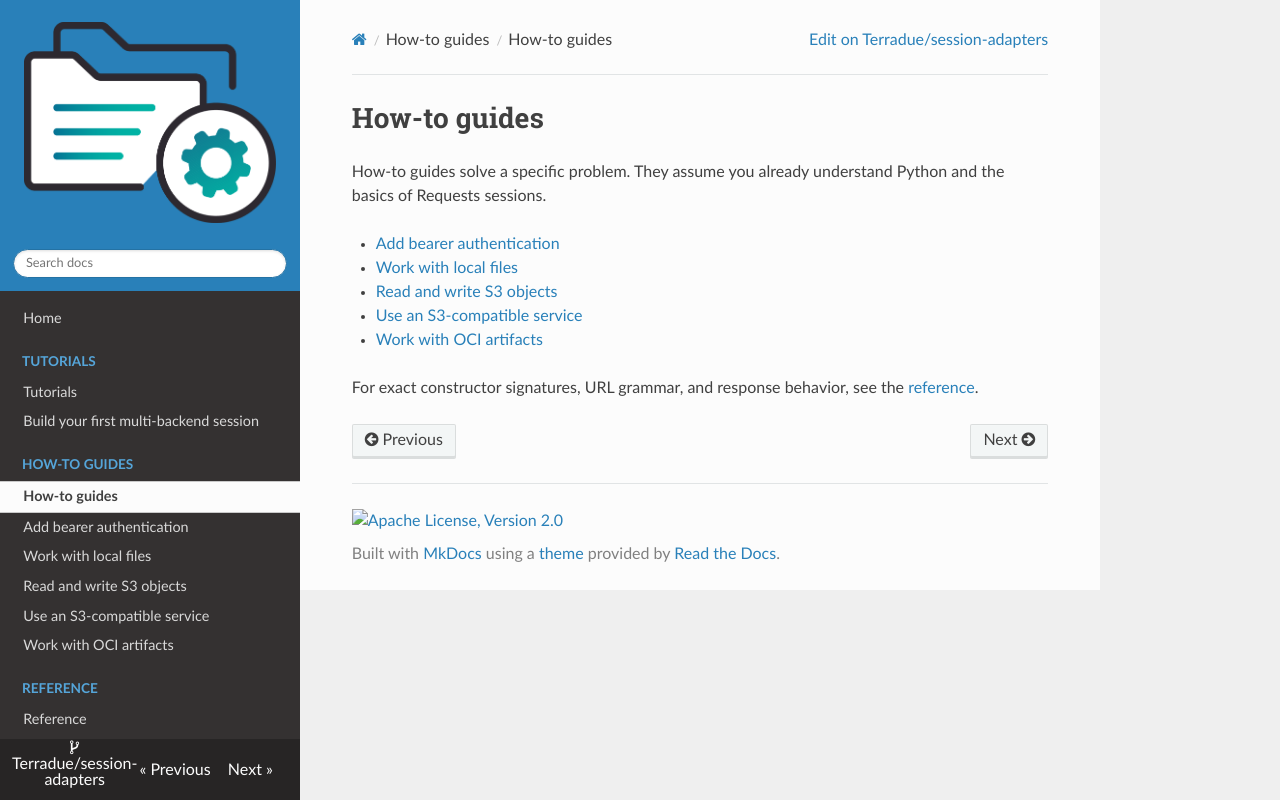

repository: Terradue/session-adapters · page: how-to/index.html · generator: mkdocs

# How-to guides

How-to guides solve a specific problem. They assume you already understand
Python and the basics of Requests sessions.

- [Add bearer authentication](bearer-auth.md)
- [Work with local files](local-files.md)
- [Read and write S3 objects](s3.md)
- [Use an S3-compatible service](s3-compatible.md)
- [Work with OCI artifacts](oci.md)

For exact constructor signatures, URL grammar, and response behavior, see the
[reference](../reference/index.md).
